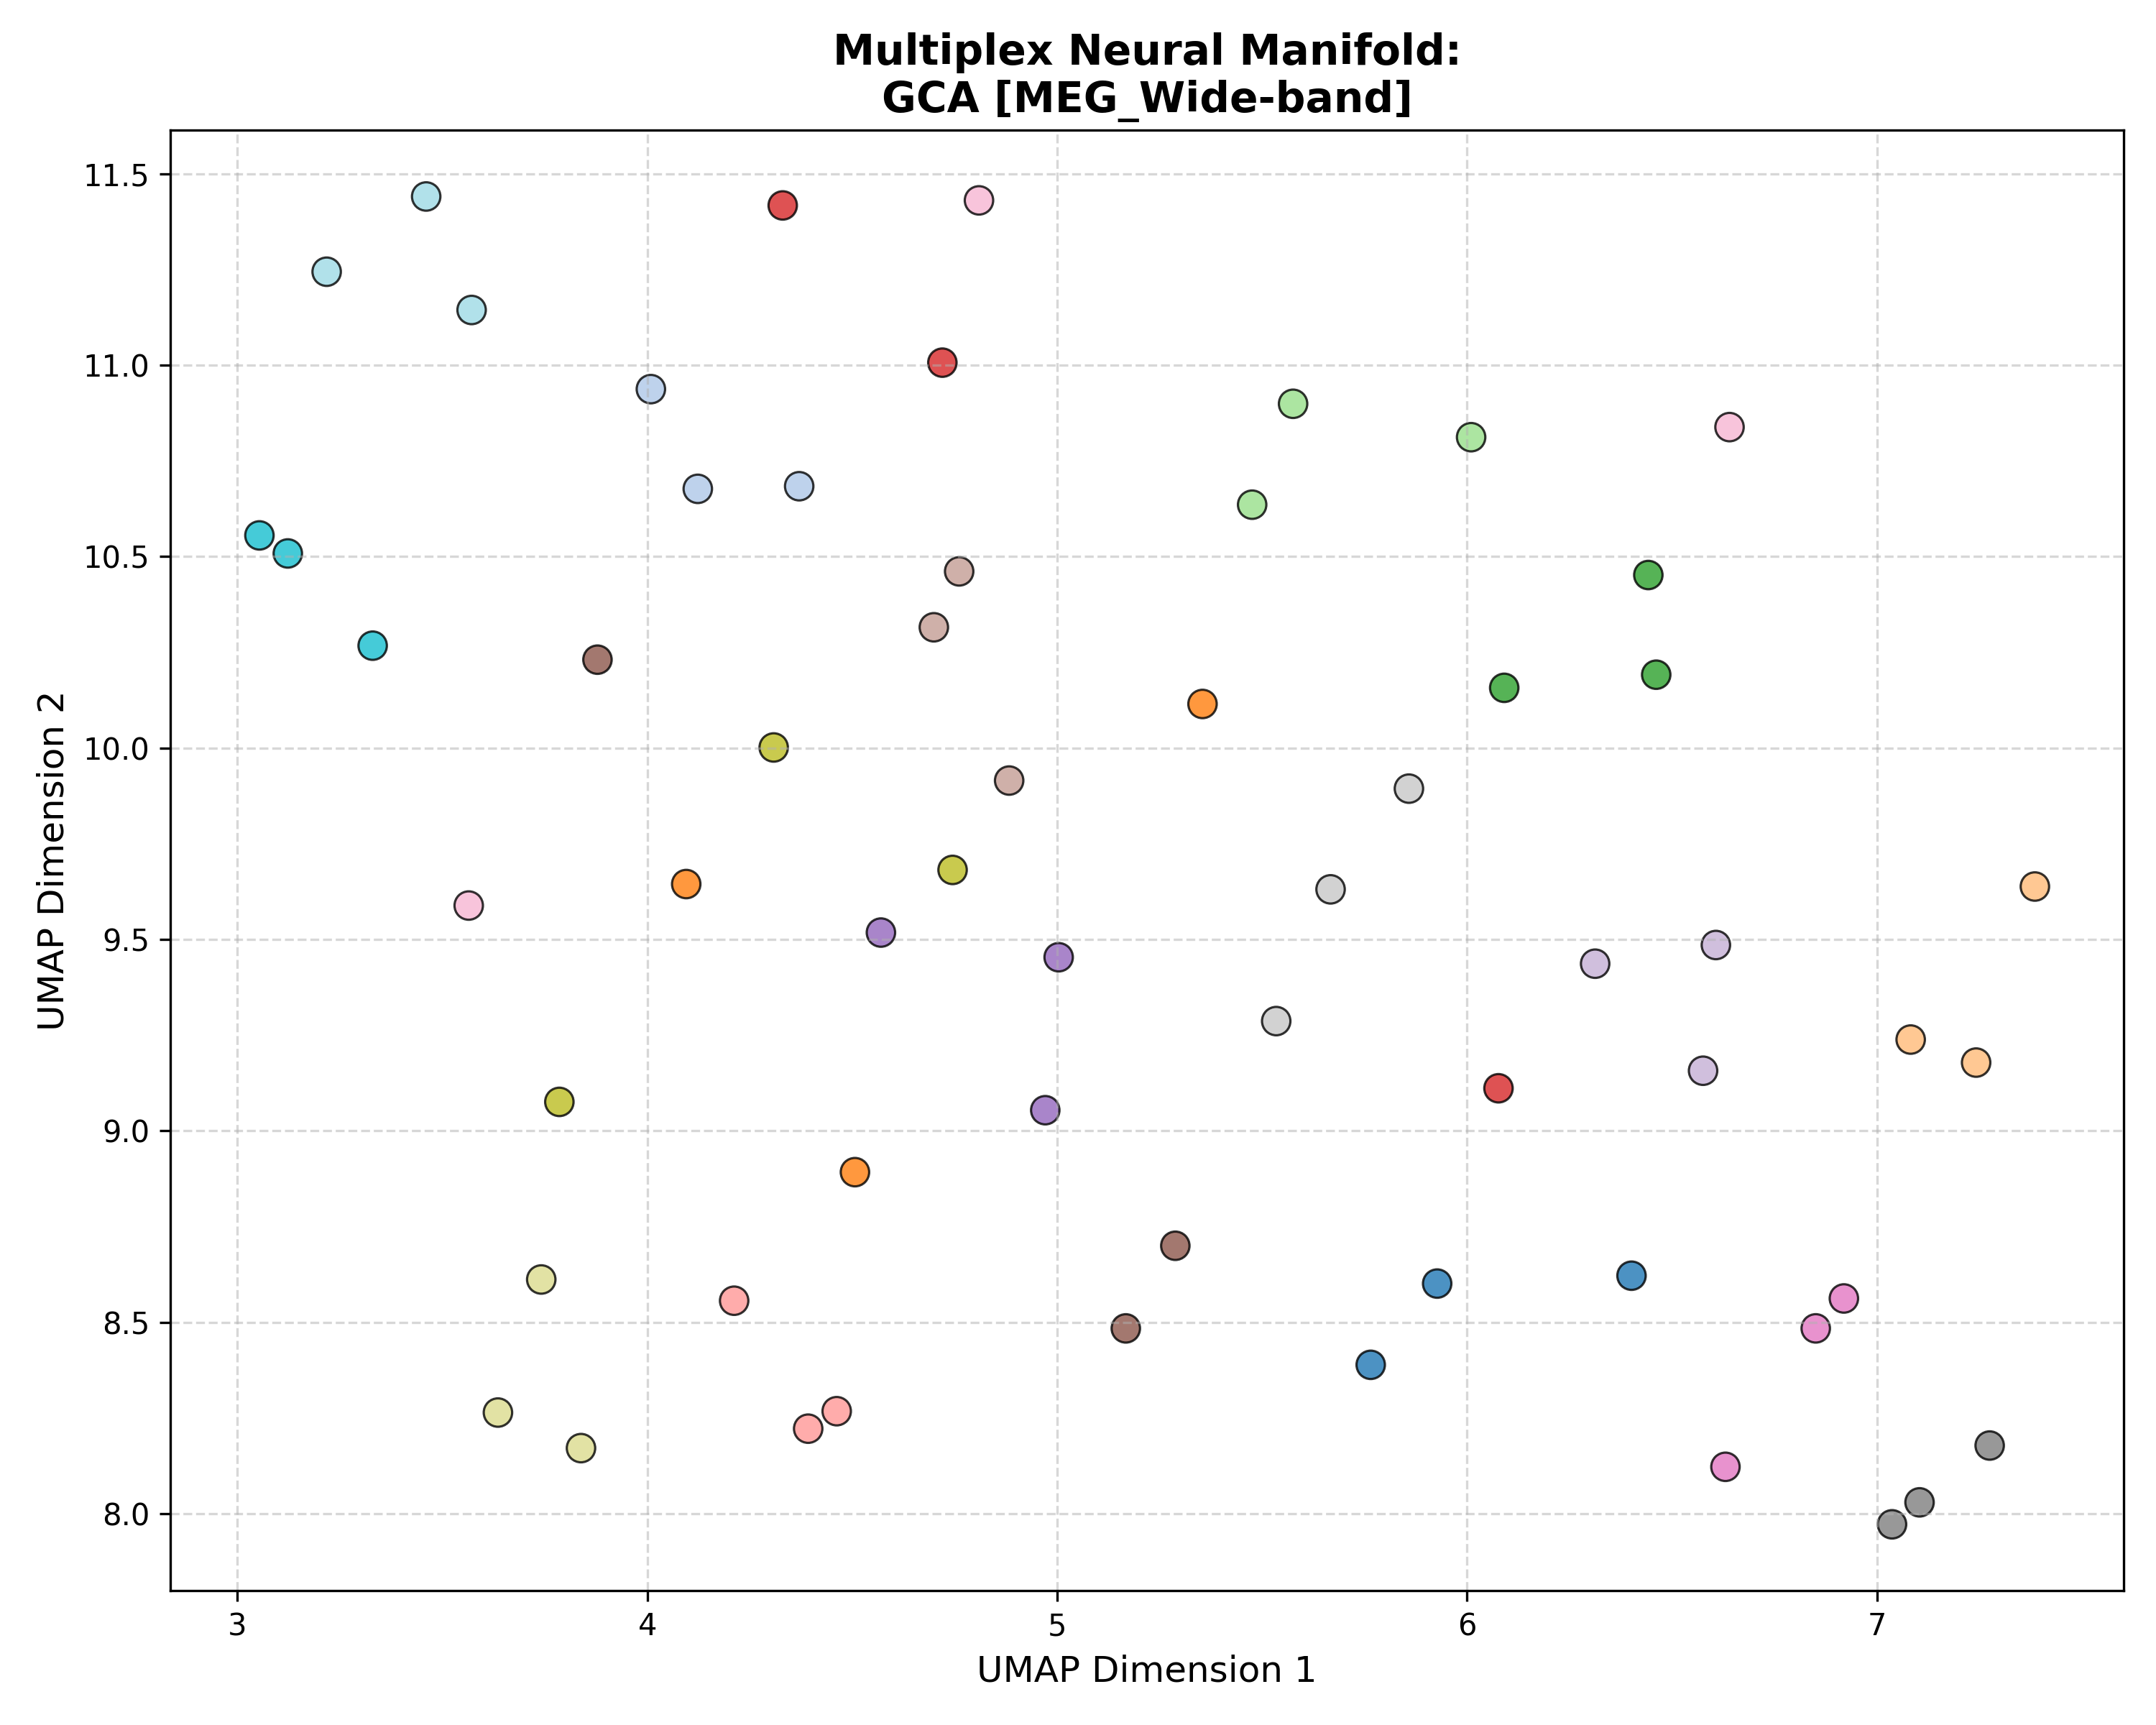

The data file committed next to this chart (first rows):
Subject_ID, UMAP_Dimension_1, UMAP_Dimension_2, Analysis_Group
100307, 6.401, 8.622, GCA [MEG_Wide-band]
100307, 5.927, 8.601, GCA [MEG_Wide-band]
100307, 5.765, 8.389, GCA [MEG_Wide-band]
102816, 4.009, 10.94, GCA [MEG_Wide-band]
102816, 4.371, 10.68, GCA [MEG_Wide-band]
102816, 4.123, 10.68, GCA [MEG_Wide-band]
106521, 5.355, 10.12, GCA [MEG_Wide-band]
106521, 4.095, 9.645, GCA [MEG_Wide-band]
106521, 4.507, 8.892, GCA [MEG_Wide-band]
108323, 7.242, 9.178, GCA [MEG_Wide-band]
108323, 7.083, 9.238, GCA [MEG_Wide-band]
108323, 7.386, 9.638, GCA [MEG_Wide-band]
109123, 6.462, 10.19, GCA [MEG_Wide-band]
109123, 6.442, 10.45, GCA [MEG_Wide-band]
109123, 6.091, 10.16, GCA [MEG_Wide-band]
111514, 5.576, 10.9, GCA [MEG_Wide-band]
111514, 6.01, 10.81, GCA [MEG_Wide-band]
111514, 5.476, 10.64, GCA [MEG_Wide-band]
112920, 4.72, 11.01, GCA [MEG_Wide-band]
112920, 6.077, 9.111, GCA [MEG_Wide-band]
112920, 4.33, 11.42, GCA [MEG_Wide-band]
113922, 4.462, 8.268, GCA [MEG_Wide-band]
113922, 4.393, 8.222, GCA [MEG_Wide-band]
113922, 4.212, 8.556, GCA [MEG_Wide-band]
116726, 5.004, 9.453, GCA [MEG_Wide-band]
116726, 4.971, 9.054, GCA [MEG_Wide-band]
116726, 4.57, 9.518, GCA [MEG_Wide-band]
133019, 6.607, 9.485, GCA [MEG_Wide-band]
133019, 6.576, 9.157, GCA [MEG_Wide-band]
133019, 6.313, 9.437, GCA [MEG_Wide-band]
146129, 5.168, 8.484, GCA [MEG_Wide-band]
146129, 5.288, 8.7, GCA [MEG_Wide-band]
146129, 3.878, 10.23, GCA [MEG_Wide-band]
149741, 4.883, 9.915, GCA [MEG_Wide-band]
149741, 4.761, 10.46, GCA [MEG_Wide-band]
149741, 4.699, 10.32, GCA [MEG_Wide-band]
156334, 6.851, 8.484, GCA [MEG_Wide-band]
156334, 6.631, 8.122, GCA [MEG_Wide-band]
156334, 6.92, 8.562, GCA [MEG_Wide-band]
158136, 6.64, 10.84, GCA [MEG_Wide-band]
158136, 4.809, 11.43, GCA [MEG_Wide-band]
158136, 3.564, 9.588, GCA [MEG_Wide-band]
162026, 7.037, 7.972, GCA [MEG_Wide-band]
162026, 7.275, 8.178, GCA [MEG_Wide-band]
162026, 7.104, 8.03, GCA [MEG_Wide-band]
162935, 5.534, 9.287, GCA [MEG_Wide-band]
162935, 5.858, 9.894, GCA [MEG_Wide-band]
162935, 5.667, 9.631, GCA [MEG_Wide-band]
164636, 4.745, 9.682, GCA [MEG_Wide-band]
164636, 3.785, 9.076, GCA [MEG_Wide-band]
164636, 4.308, 10, GCA [MEG_Wide-band]
166438, 3.741, 8.612, GCA [MEG_Wide-band]
166438, 3.838, 8.171, GCA [MEG_Wide-band]
166438, 3.636, 8.264, GCA [MEG_Wide-band]
169040, 3.123, 10.51, GCA [MEG_Wide-band]
169040, 3.33, 10.27, GCA [MEG_Wide-band]
169040, 3.054, 10.56, GCA [MEG_Wide-band]
172029, 3.571, 11.14, GCA [MEG_Wide-band]
172029, 3.46, 11.44, GCA [MEG_Wide-band]
172029, 3.218, 11.24, GCA [MEG_Wide-band]
